Image classification data set "merged_data" (lyuuuuY/diagram_classifier on GitHub). Class labels (3): equation, graph, lewis structure.

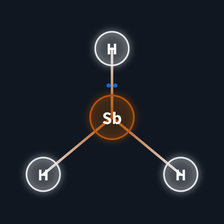
Label: lewis structure

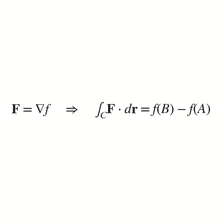
Label: equation

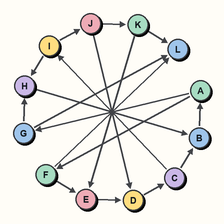
Label: graph

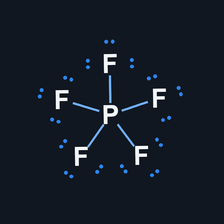
Label: lewis structure

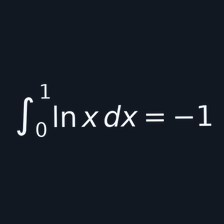
Label: equation

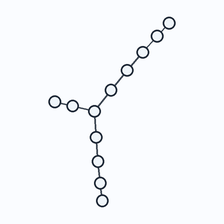
Label: graph
